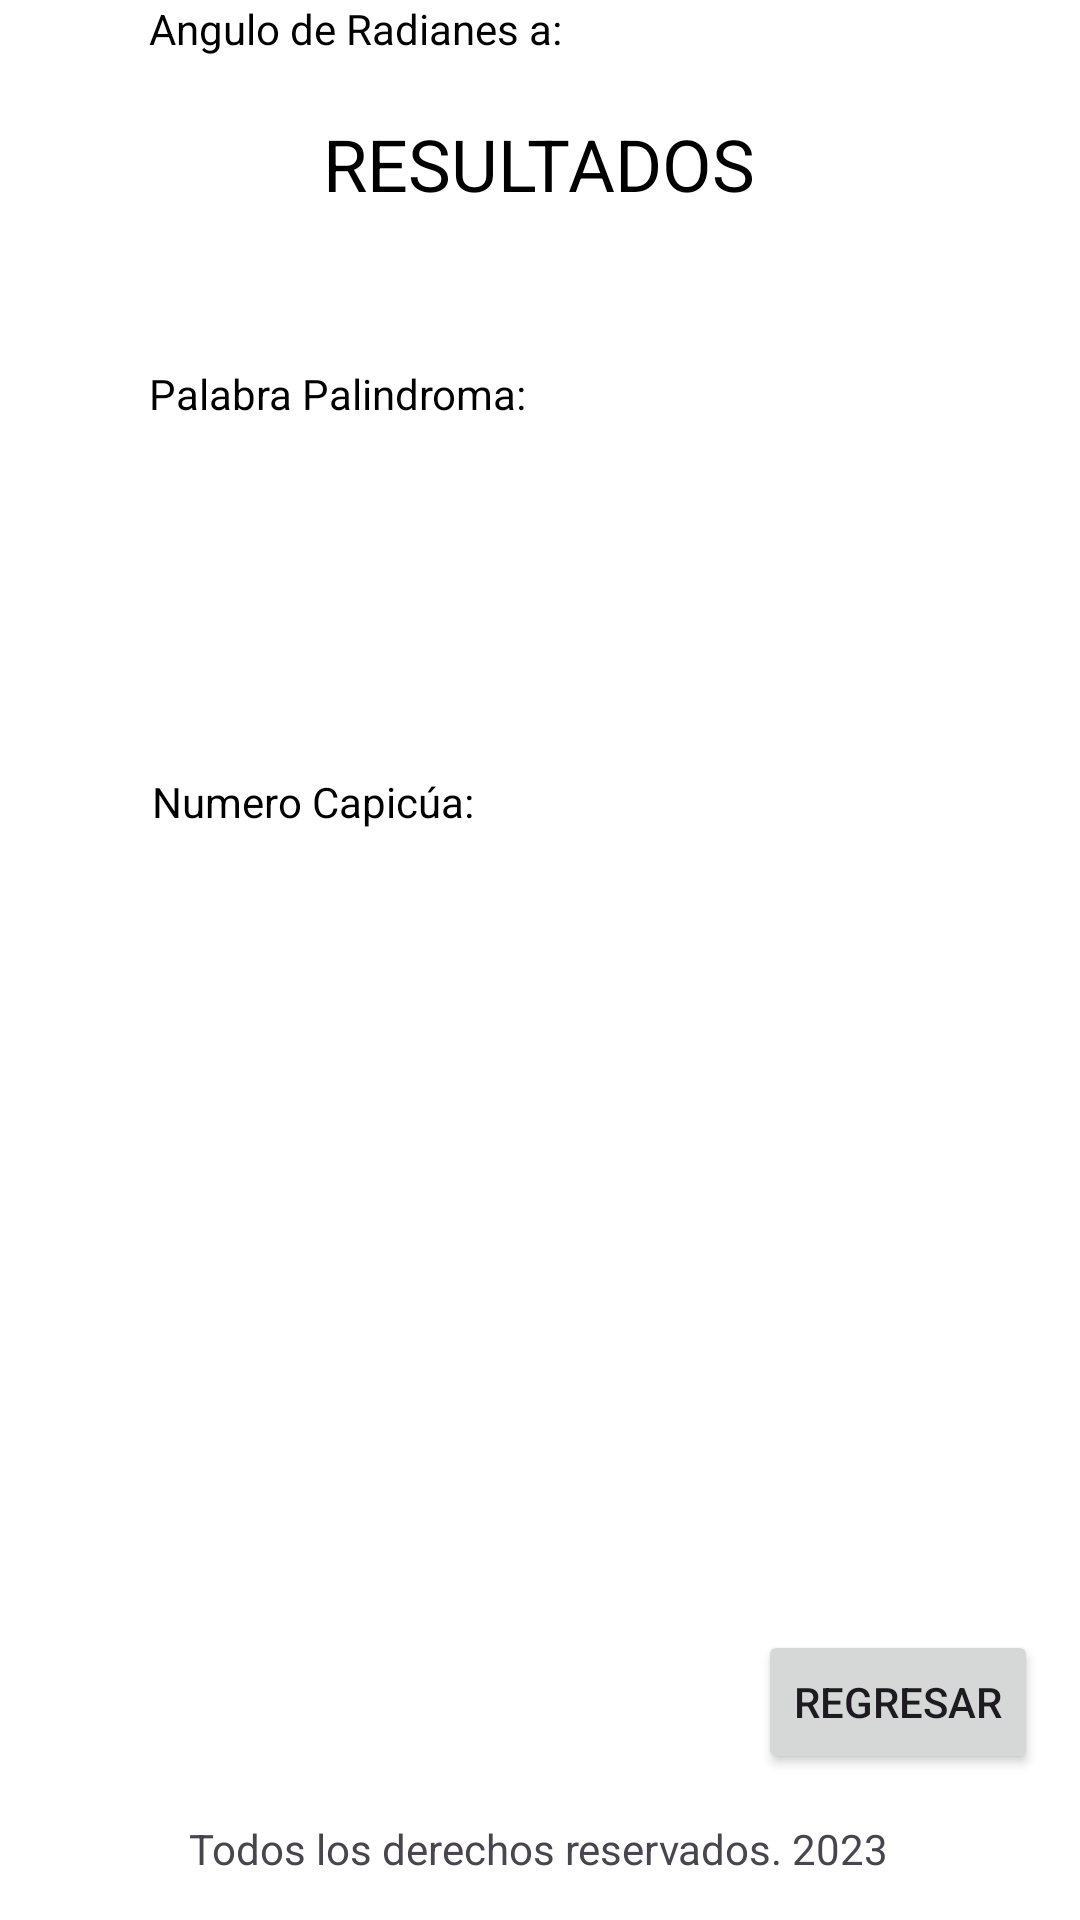

Android layout source for this screen:
<!-- AndroidManifest.xml: application theme Theme.PryTarea3 -->
<!-- res/layout/activity_mostrar_ejer35.xml -->
<?xml version="1.0" encoding="utf-8"?>
<androidx.constraintlayout.widget.ConstraintLayout xmlns:android="http://schemas.android.com/apk/res/android"
    xmlns:app="http://schemas.android.com/apk/res-auto"
    xmlns:tools="http://schemas.android.com/tools"
    android:layout_width="match_parent"
    android:layout_height="match_parent"
    android:background="@color/design_default_color_background"
    tools:context=".MostrarEjer35">

    <TextView
        android:id="@+id/textView18"
        android:layout_width="wrap_content"
        android:layout_height="wrap_content"
        android:text="Todos los derechos reservados. 2023"
        app:layout_constraintBottom_toBottomOf="parent"
        app:layout_constraintEnd_toEndOf="parent"
        app:layout_constraintHorizontal_bias="0.497"
        app:layout_constraintStart_toStartOf="parent"
        app:layout_constraintTop_toTopOf="parent"
        app:layout_constraintVertical_bias="0.977" />

    <TextView
        android:id="@+id/textView11"
        android:layout_width="wrap_content"
        android:layout_height="wrap_content"
        android:backgroundTint="@color/black"
        android:text="RESULTADOS"
        android:textColor="@color/black"
        android:textSize="24sp"
        app:layout_constraintBottom_toBottomOf="parent"
        app:layout_constraintEnd_toEndOf="parent"
        app:layout_constraintHorizontal_bias="0.498"
        app:layout_constraintStart_toStartOf="parent"
        app:layout_constraintTop_toTopOf="parent"
        app:layout_constraintVertical_bias="0.063" />

    <TextView
        android:id="@+id/textView12"
        android:layout_width="wrap_content"
        android:layout_height="wrap_content"
        android:text="Palabra Palindroma:"
        android:textColor="@color/black"
        app:layout_constraintBottom_toBottomOf="parent"
        app:layout_constraintEnd_toEndOf="parent"
        app:layout_constraintHorizontal_bias="0.212"
        app:layout_constraintStart_toStartOf="parent"
        app:layout_constraintTop_toTopOf="parent"
        app:layout_constraintVertical_bias="0.196" />

    <TextView
        android:id="@+id/tv_palap"
        android:layout_width="wrap_content"
        android:layout_height="wrap_content"
        android:textColor="@color/black"
        app:layout_constraintBottom_toBottomOf="parent"
        app:layout_constraintEnd_toEndOf="parent"
        app:layout_constraintHorizontal_bias="0.498"
        app:layout_constraintStart_toStartOf="parent"
        app:layout_constraintTop_toTopOf="parent"
        app:layout_constraintVertical_bias="0.278" />

    <TextView
        android:id="@+id/textView14"
        android:layout_width="wrap_content"
        android:layout_height="wrap_content"
        android:backgroundTint="@color/black"
        android:text="Numero Capicúa:"
        android:textColor="@color/black"
        app:layout_constraintBottom_toBottomOf="parent"
        app:layout_constraintEnd_toEndOf="parent"
        app:layout_constraintHorizontal_bias="0.201"
        app:layout_constraintStart_toStartOf="parent"
        app:layout_constraintTop_toTopOf="parent"
        app:layout_constraintVertical_bias="0.415" />

    <TextView
        android:id="@+id/tv_numco"
        android:layout_width="wrap_content"
        android:layout_height="wrap_content"
        android:textColor="@color/black"
        app:layout_constraintBottom_toBottomOf="parent"
        app:layout_constraintEnd_toEndOf="parent"
        app:layout_constraintStart_toStartOf="parent"
        app:layout_constraintTop_toTopOf="parent" />

    <TextView
        android:id="@+id/textView17"
        android:layout_width="wrap_content"
        android:layout_height="wrap_content"
        android:text="Angulo de Radianes a:"
        android:textColor="@color/black"
        app:layout_constraintEnd_toEndOf="parent"
        app:layout_constraintHorizontal_bias="0.224"
        app:layout_constraintStart_toStartOf="parent"
        app:layout_constraintTop_toTopOf="parent" />

    <TextView
        android:id="@+id/tv_angs"
        android:layout_width="wrap_content"
        android:layout_height="wrap_content"
        android:textColor="@color/black"
        app:layout_constraintBottom_toBottomOf="parent"
        app:layout_constraintEnd_toEndOf="parent"
        app:layout_constraintHorizontal_bias="0.492"
        app:layout_constraintStart_toStartOf="parent"
        app:layout_constraintTop_toTopOf="parent"
        app:layout_constraintVertical_bias="0.693" />

    <TextView
        android:id="@+id/tv_angc"
        android:layout_width="wrap_content"
        android:layout_height="wrap_content"
        android:textColor="@color/black"
        app:layout_constraintBottom_toBottomOf="parent"
        app:layout_constraintEnd_toEndOf="parent"
        app:layout_constraintHorizontal_bias="0.492"
        app:layout_constraintStart_toStartOf="parent"
        app:layout_constraintTop_toTopOf="parent"
        app:layout_constraintVertical_bias="0.869" />

    <TextView
        android:id="@+id/tv_mensaje"
        android:layout_width="wrap_content"
        android:layout_height="wrap_content"
        android:textColor="@color/black"
        app:layout_constraintBottom_toBottomOf="parent"
        app:layout_constraintEnd_toEndOf="parent"
        app:layout_constraintHorizontal_bias="0.411"
        app:layout_constraintStart_toStartOf="parent"
        app:layout_constraintTop_toTopOf="parent"
        app:layout_constraintVertical_bias="0.626" />

    <Button
        android:id="@+id/bt_regresar"
        android:layout_width="wrap_content"
        android:layout_height="wrap_content"
        android:text="Regresar"
        app:layout_constraintBottom_toBottomOf="parent"
        app:layout_constraintEnd_toEndOf="parent"
        app:layout_constraintHorizontal_bias="0.947"
        app:layout_constraintStart_toStartOf="parent"
        app:layout_constraintTop_toTopOf="parent"
        app:layout_constraintVertical_bias="0.918" />
</androidx.constraintlayout.widget.ConstraintLayout>
<!-- resources referenced by this layout -->
<resources>
  <style name="Theme.PryTarea3" parent="Base.Theme.PryTarea3" />
  <style name="Base.Theme.PryTarea3" parent="Theme.Material3.DayNight.NoActionBar">
          
          
      </style>
  <!-- not gathered from this repository: default colours our renderer supplied (Android Studio template values) -->
  <color name="black">#FF000000</color>
</resources>
